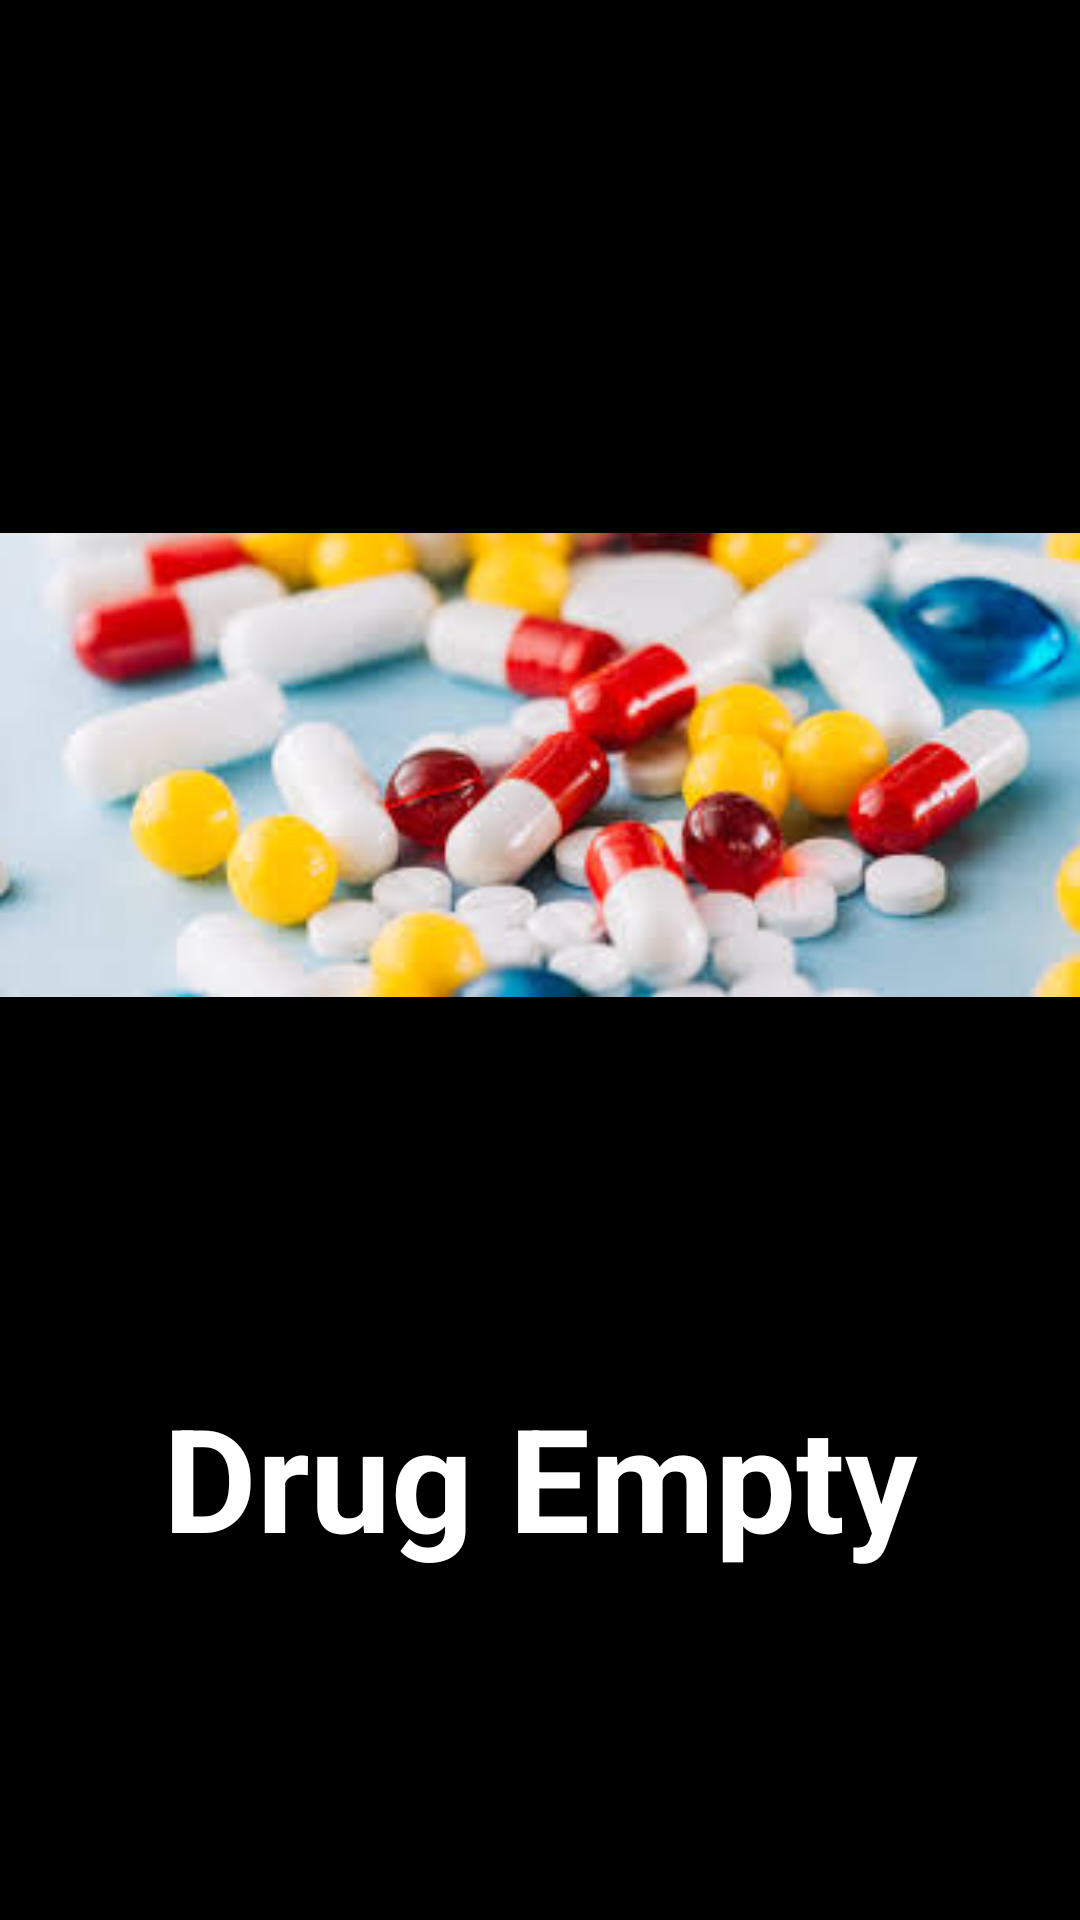

Here is an Android app screen rendered from its layout file. Give the layout XML and the strings, colors and styles it references.
<!-- AndroidManifest.xml: application theme Theme.ChipNavigation -->
<!-- res/layout/fragment_favorite.xml -->
<?xml version="1.0" encoding="utf-8"?>
<LinearLayout
    xmlns:android="http://schemas.android.com/apk/res/android"
    xmlns:tools="http://schemas.android.com/tools"
    android:layout_width="match_parent"
    android:orientation="vertical"
    android:layout_height="match_parent"
    android:background="@color/black"
    tools:context=".ui.favorite.FavoriteFragment">



    <ImageView



        android:layout_gravity="center"


        android:layout_marginTop="80dp"

        android:src="@drawable/nomedicinefragment"
        android:layout_width="match_parent"
        android:layout_height="350dp">
    </ImageView>

    <TextView
        android:layout_marginTop="30dp"
        android:ems="10"
        android:layout_width="match_parent"
        android:layout_height="wrap_content"
        android:singleLine="true"
        android:text="Drug Empty"
        android:textAlignment="center"
        android:textColor="@color/white"
        android:textSize="48sp"
        android:textStyle="bold">

    </TextView>


</LinearLayout>
<!-- resources referenced by this layout -->
<resources>
  <color name="black">#FF000000</color>
  <color name="white">#FFFFFFFF</color>
  <!-- drawable nomedicinefragment: jpg bitmap (drawable, 11445 bytes) -->
  <style name="Theme.ChipNavigation" parent="Theme.MaterialComponents.DayNight.DarkActionBar">
          
          <item name="colorPrimary">@color/purple_500</item>
          <item name="colorPrimaryVariant">@color/purple_700</item>
          <item name="colorOnPrimary">@color/white</item>
          
          <item name="colorSecondary">@color/teal_200</item>
          <item name="colorSecondaryVariant">@color/teal_700</item>
          <item name="colorOnSecondary">@color/black</item>
          
          <item name="android:statusBarColor" tools:targetApi="l">?attr/colorPrimaryVariant</item>
          
      </style>
  <color name="purple_500">#FF6200EE</color>
  <color name="purple_700">#FF3700B3</color>
  <color name="teal_200">#FF03DAC5</color>
  <color name="teal_700">#FF018786</color>
</resources>
